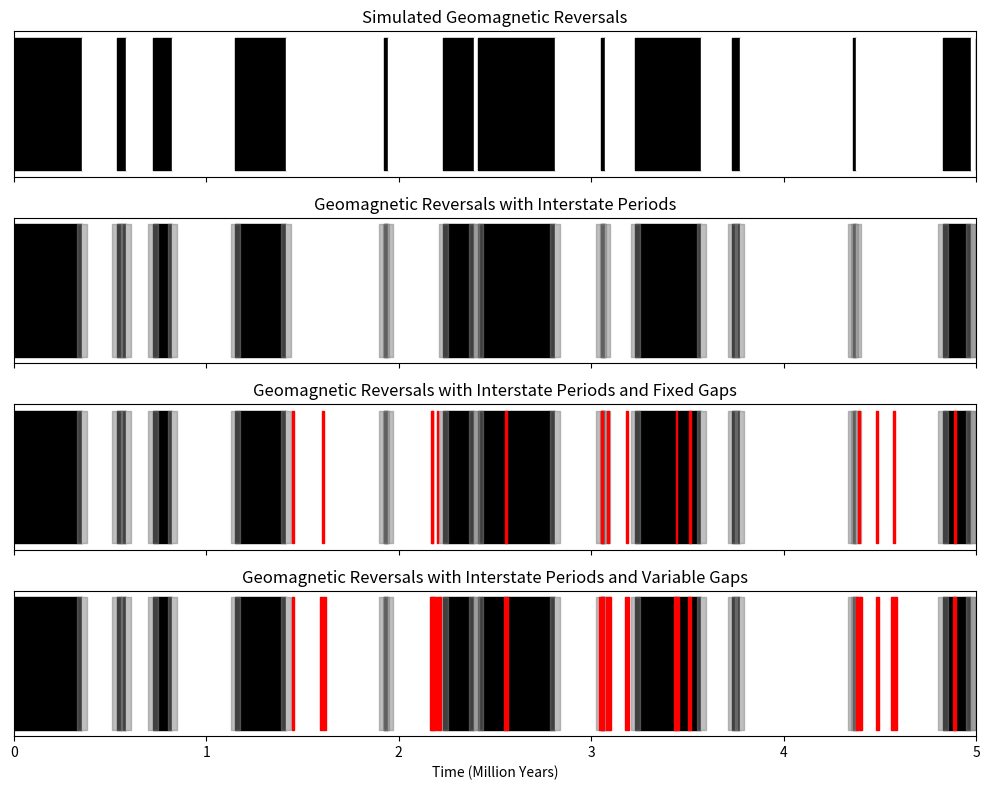

The script that saved this image:
import numpy as np
import matplotlib.pyplot as plt
import random

plt.close("all")

def simulate_geomagnetic_reversals(rate_per_myr, time_span_myr, min_gap_years=500):
    reversal_times = []
    current_time = 0
    min_gap_myr = min_gap_years / 1e6  # Convert years to million years
    
    while current_time < time_span_myr:
        wait_time = np.random.exponential(1 / rate_per_myr)  # Poisson process: Exponential waiting times
        if wait_time < min_gap_myr:
            continue  # Ensure minimum gap is maintained
        current_time += wait_time
        if current_time < time_span_myr:
            reversal_times.append(current_time)
    
    return np.array(reversal_times)

def plot_magnetochron(reversal_times, time_span_myr):
    fig, ax = plt.subplots(figsize=(10, 2))
    
    times = np.concatenate(([0], reversal_times, [time_span_myr]))
    colors = ["black" if i % 2 == 0 else "white" for i in range(len(times) - 1)]
    
    for i in range(len(times) - 1):
        ax.fill_betweenx([0, 1], times[i], times[i+1], color=colors[i])
    
    ax.set_xlim(0, time_span_myr)
    ax.set_yticks([])
    ax.set_xlabel("Time (Million Years)")
    ax.set_title("Simulated Geomagnetic Reversals")
    plt.show()

def plot_interstate_magnetochron(reversal_times, inter_states, time_span_myr):
    fig, ax = plt.subplots(figsize=(10, 2))
    
    times = np.concatenate(([0], reversal_times, [time_span_myr]))
    colors = ["black" if i % 2 == 0 else "white" for i in range(len(times) - 1)]
    
    for i in range(len(times) - 1):
        ax.fill_betweenx([0, 1], times[i], times[i+1], color=colors[i])
    
    # Add interstate regions as grey dashed areas
    for start, end in inter_states:
        ax.fill_betweenx([0, 1], start, end, color='grey', alpha=0.5)
    
    ax.set_xlim(0, time_span_myr)
    ax.set_yticks([])
    ax.set_xlabel("Time (Million Years)")
    ax.set_title("Geomagnetic Reversals with Interstate Periods")
    plt.show()

def plot_interstate_magnetochron_with_gaps(reversal_times, inter_states, gaps_pos, fixed_gap_length, time_span_myr, variable_lengths=None):
    fig, ax = plt.subplots(figsize=(10, 2))
    
    times = np.concatenate(([0], reversal_times, [time_span_myr]))
    colors = ["black" if i % 2 == 0 else "white" for i in range(len(times) - 1)]
    
    for i in range(len(times) - 1):
        ax.fill_betweenx([0, 1], times[i], times[i+1], color=colors[i])
    
    # Add interstate regions as grey dashed areas
    for start, end in inter_states:
        ax.fill_betweenx([0, 1], start, end, color='grey', alpha=0.5)
    
    # Add red gap regions with fixed or variable lengths
    for i, center in enumerate(gaps_pos):
        length = fixed_gap_length if variable_lengths is None else variable_lengths[i]
        start = center - length / 2
        end = center + length / 2
        ax.fill_betweenx([0, 1], start, end, color='red', alpha=0.5)
        
    if (variable_lengths is not None):
        title_name = "Geomagnetic Reversals with Interstate Periods and variable Gaps"
    else:
        title_name = "Geomagnetic Reversals with Interstate Periods and fixed Gaps"
    
    ax.set_xlim(0, time_span_myr)
    ax.set_yticks([])
    ax.set_xlabel("Time (Million Years)")
    ax.set_title(title_name)
    plt.show()
    
def plot_all_in_one(reversal_times, inter_states, gaps_pos, fixed_gap_length, time_span_myr, variable_lengths):
    fig, axes = plt.subplots(4, 1, figsize=(10, 8), sharex=True)
    titles = ["Simulated Geomagnetic Reversals", 
              "Geomagnetic Reversals with Interstate Periods", 
              "Geomagnetic Reversals with Interstate Periods and Fixed Gaps", 
              "Geomagnetic Reversals with Interstate Periods and Variable Gaps"]
    
    for i, ax in enumerate(axes):
        times = np.concatenate(([0], reversal_times, [time_span_myr]))
        colors = ["black" if i % 2 == 0 else "white" for i in range(len(times) - 1)]
        
        for j in range(len(times) - 1):
            ax.fill_betweenx([0, 1], times[j], times[j+1], color=colors[j])
        
        # Add interstate regions as grey dashed areas in all but first plot
        if i > 0:
            for start, end in inter_states:
                ax.fill_betweenx([0, 1], start, end, color='grey', alpha=0.5)
        
        # Add red gap regions in third and fourth plots
        if i == 2:  # Fixed gap length
            for center in gaps_pos:
                start = center - fixed_gap_length / 2
                end = center + fixed_gap_length / 2
                ax.fill_betweenx([0, 1], start, end, color='red', alpha=1)
        elif i == 3:  # Variable gap lengths
            for j, center in enumerate(gaps_pos):
                start = center - variable_lengths[j] / 2
                end = center + variable_lengths[j] / 2
                ax.fill_betweenx([0, 1], start, end, color='red', alpha=1)
        
        ax.set_xlim(0, time_span_myr)
        ax.set_yticks([])
        ax.set_title(titles[i])
    
    axes[-1].set_xlabel("Time (Million Years)")
    plt.tight_layout()
    plt.show()

# User-defined parameters
time_span_myr = 5  # Total time in million years
mean_reversal_rate = 4  # Reversals per million years
min_gap_years = 10000  # Minimum gap between reversals in years
changing_state_time = 50000  # Time in years the field is in an intermediate state
fixed_gap_length = 10000 # Fixed gap length in years

mean_gap_length = 20000
mean_gap_length_std = 10000

min_gaps = 10
max_gaps = 15

gaps_num = random.randint(min_gaps, max_gaps)
gap_lengths = np.random.normal(mean_gap_length, mean_gap_length_std, gaps_num) / 1e6  # Convert to million years
gaps_pos = np.random.uniform(0,time_span_myr,gaps_num)

changing_state_time /= 1e6  # Convert to million years
fixed_gap_length /= 1e6
mean_gap_length /= 1e6
mean_gap_length_std /= 1e6

# Run simulation
reversal_times = simulate_geomagnetic_reversals(mean_reversal_rate, time_span_myr, min_gap_years)

# Optimize interstates calculation using vectorized operations
inter_states = np.column_stack((reversal_times - changing_state_time / 2, 
                                reversal_times + changing_state_time / 2))

# Plot results
#plot_magnetochron(reversal_times, time_span_myr)
#plot_interstate_magnetochron(reversal_times, inter_states, time_span_myr)

#plot_interstate_magnetochron_with_gaps(reversal_times, inter_states, gaps_pos, fixed_gap_length, time_span_myr)
#plot_interstate_magnetochron_with_gaps(reversal_times, inter_states, gaps_pos, fixed_gap_length, time_span_myr, variable_lengths=gap_lengths)
plot_all_in_one(reversal_times, inter_states, gaps_pos, fixed_gap_length, time_span_myr, gap_lengths)